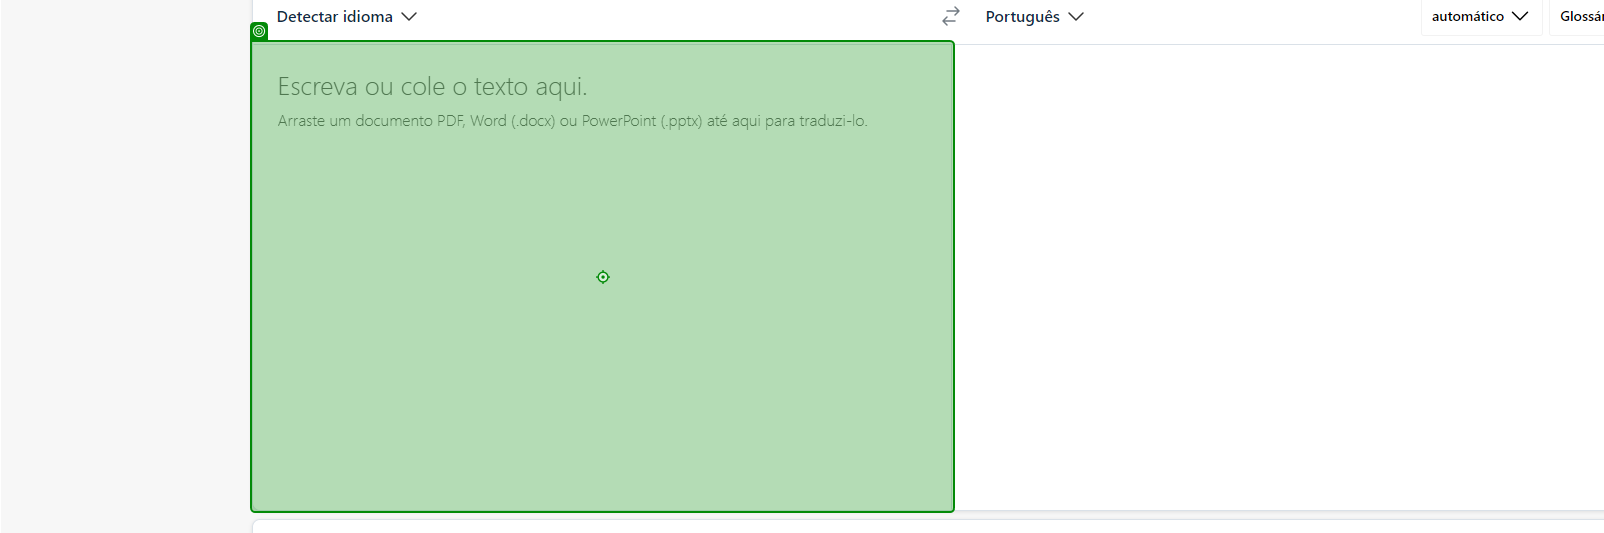
Workflow: Main

Step 1: type [messageText] into 'Escreva ou'

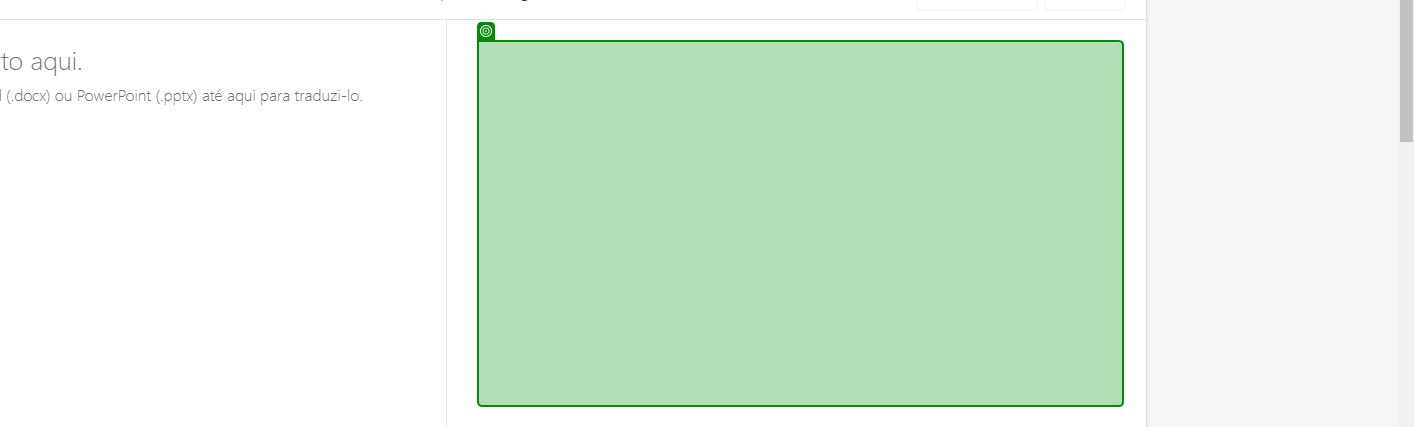
Step 2: get-text

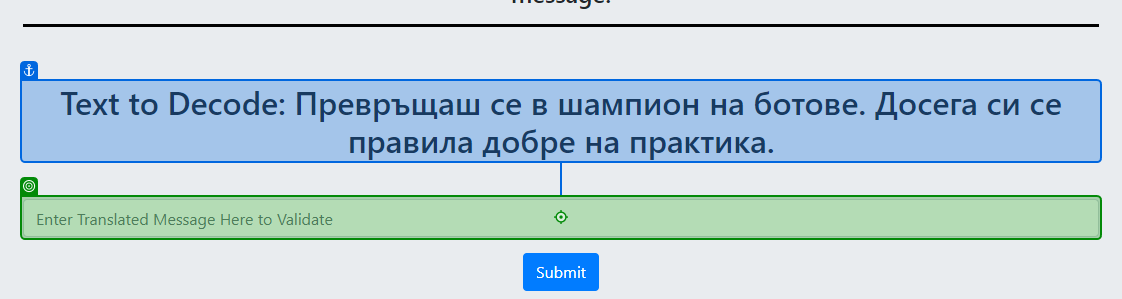
Step 3: type [translateText] into 'Text to'